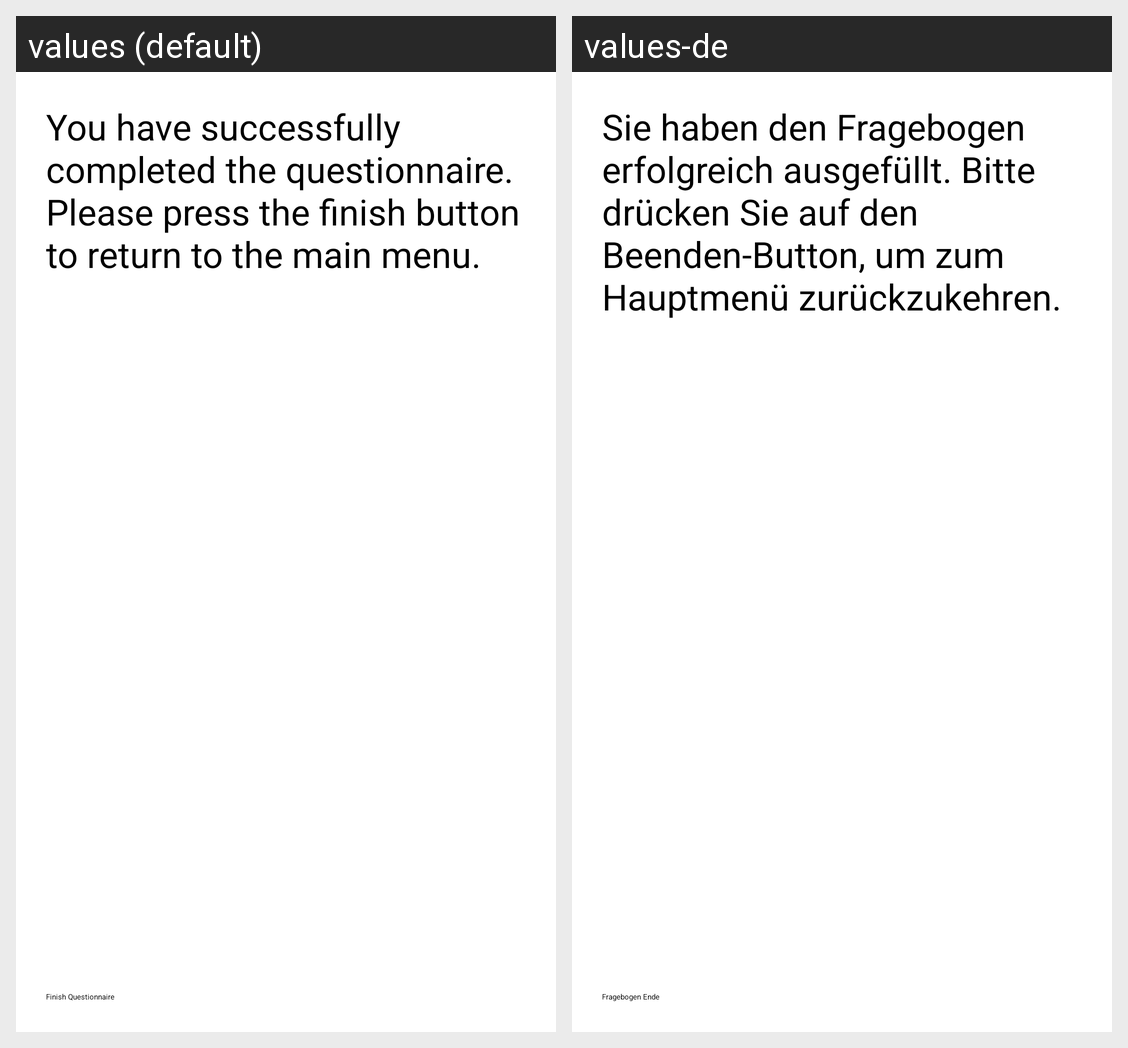

Translations of the strings shown on this Android screen, per locale in the grid:
Android screen res/layout/view_question_end.xml rendered under 2 locales, left to right: values (default), values-de. Device: Nexus 5 (rendered at 1080×1920; each locale shown at half size, 540×960, under a caption strip naming it); theme Holo.Theme.
Strings drawn on this screen, with the default value and each locale's value (text and hints the layout hard-codes, and strings that could not be matched under every locale, appear in the picture but are not listed):

question_end
  values: You have successfully completed the questionnaire. Please press the finish button to return to the main menu.
  values-de: Sie haben den Fragebogen erfolgreich ausgefüllt. Bitte drücken Sie auf den Beenden-Button, um zum Hauptmenü zurückzukehren.

finish
  values: Finish Questionnaire
  values-de: Fragebogen Ende
